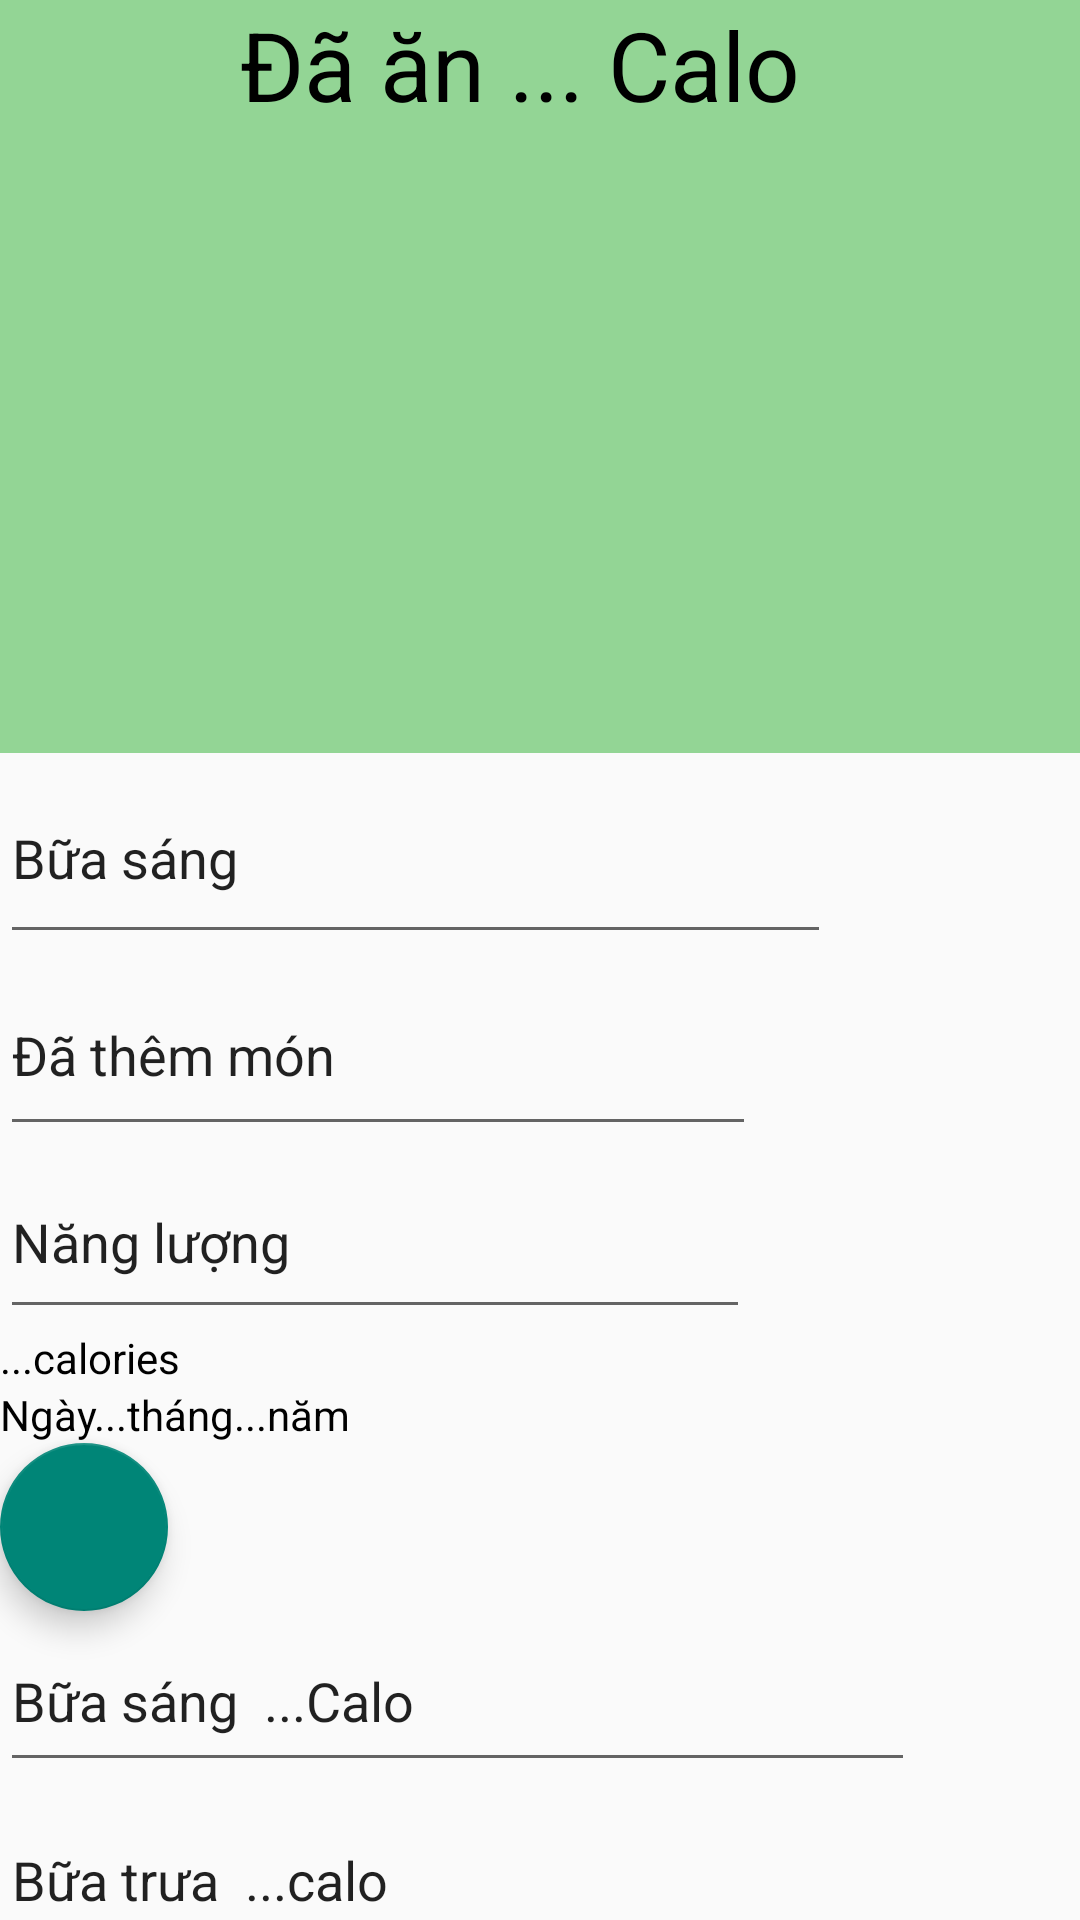

Layout XML and referenced resources for this Android screen:
<!-- AndroidManifest.xml: application theme Theme.Carefood -->
<!-- res/layout/activity_dinhduongmoibua.xml -->
<?xml version="1.0" encoding="utf-8"?>
<LinearLayout xmlns:android="http://schemas.android.com/apk/res/android"
    xmlns:tools="http://schemas.android.com/tools"
    android:layout_width="match_parent"
    android:layout_height="match_parent"
    android:orientation="vertical">

    <TextView
        android:id="@+id/textView11"
        android:layout_width="396dp"
        android:layout_height="251dp"
        android:background="#C9F3CB"
        android:backgroundTint="#93D595"
        android:text="          Đã ăn ... Calo"
        android:textSize="32sp"
        tools:ignore="MissingConstraints" />

    <EditText
        android:id="@+id/editTextText"
        android:layout_width="277dp"
        android:layout_height="67dp"
        android:ems="10"
        android:inputType="text"
        android:text="Bữa sáng"
        tools:ignore="DuplicateIds,MissingConstraints" />

    <EditText
        android:id="@+id/editTextText1"
        android:layout_width="252dp"
        android:layout_height="64dp"
        android:ems="10"
        android:inputType="text"
        android:text="Đã thêm món"
        tools:ignore="DuplicateIds,MissingConstraints" />

    <EditText
        android:id="@+id/editTextText2"
        android:layout_width="250dp"
        android:layout_height="61dp"
        android:ems="10"
        android:inputType="text"
        android:text="Năng lượng"
        tools:ignore="DuplicateIds,MissingConstraints" />

    <TextView
        android:id="@+id/textView14"
        android:layout_width="wrap_content"
        android:layout_height="wrap_content"
        android:text="...calories"
        tools:ignore="MissingConstraints" />

    <TextView
        android:id="@+id/textView15"
        android:layout_width="wrap_content"
        android:layout_height="wrap_content"
        android:text="Ngày...tháng...năm"
        tools:ignore="DuplicateIds,MissingConstraints" />

    <com.google.android.material.floatingactionbutton.FloatingActionButton
        android:id="@+id/btnbacktomoibua"
        android:layout_width="wrap_content"
        android:layout_height="wrap_content"
        android:clickable="true"
        android:contentDescription="TODO"
        tools:ignore="MissingConstraints" />

    <EditText
        android:id="@+id/editTextText3"
        android:layout_width="305dp"
        android:layout_height="57dp"
        android:ems="10"
        android:inputType="text"
        android:text="Bữa sáng  ...Calo"
        tools:ignore="DuplicateIds,MissingConstraints" />

    <EditText
        android:id="@+id/editTextText4"
        android:layout_width="303dp"
        android:layout_height="62dp"
        android:ems="10"
        android:inputType="text"
        android:text="Bữa trưa  ...calo"
        tools:ignore="DuplicateIds,MissingConstraints" />

    <EditText
        android:id="@+id/editTextText5"
        android:layout_width="302dp"
        android:layout_height="56dp"
        android:ems="10"
        android:inputType="text"
        android:text="Bữa tối   ...calo"
        tools:ignore="DuplicateIds,MissingConstraints" />

    <com.google.android.material.floatingactionbutton.FloatingActionButton
        android:id="@+id/floatingActionButton5"
        android:layout_width="59dp"
        android:layout_height="55dp"
        android:clickable="true"
        android:contentDescription="TODO"
        tools:ignore="DuplicateIds,MissingConstraints" />

    <com.google.android.material.floatingactionbutton.FloatingActionButton
        android:id="@+id/floatingActionButton6"
        android:layout_width="59dp"
        android:layout_height="55dp"
        android:clickable="true"
        android:contentDescription="TODO"
        tools:ignore="DuplicateIds,MissingConstraints" />

    <com.google.android.material.floatingactionbutton.FloatingActionButton
        android:id="@+id/floatingActionButton7"
        android:layout_width="59dp"
        android:layout_height="55dp"
        android:clickable="true"
        tools:ignore="DuplicateIds,MissingConstraints" />

    <Button
        android:id="@+id/button4"
        android:layout_width="wrap_content"
        android:layout_height="wrap_content"
        android:backgroundTint="#4CAF50"
        android:text="Thêm món ăn"
        tools:ignore="MissingConstraints" />

</LinearLayout>
<!-- resources referenced by this layout -->
<resources>
  <style name="Theme.Carefood" parent="Base.Theme.Carefood">
          <item name="android:fontFamily">arial</item>
          <item name="textAllCaps">false</item>
          <item name="android:textColor">@color/black</item>
      </style>
  <style name="Base.Theme.Carefood" parent="Theme.AppCompat.Light.NoActionBar">
          
          
      </style>
  <color name="black">#FF000000</color>
</resources>
